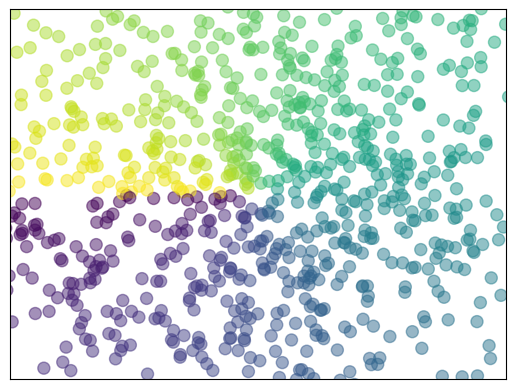

Generate this figure with matplotlib:
import matplotlib.pyplot as plt
import numpy as np

n = 1024
X = np.random.normal(0, 1, n)#生成n个平均值为0，方差为1的数据
Y = np.random.normal(0, 1, n)
T = np.arctan2(Y, X)#装饰颜色
#大小：s = 75,颜色：c = T
plt.scatter(X, Y, s = 75, c = T, alpha = 0.5)
#plt.scatter(np.arange(5), np.arange(5))
plt.xlim((-1.5, 1.5))
plt.ylim((-1.5, 1.5))

#去除坐标轴上的数
plt.xticks(())
plt.yticks(())

plt.show()